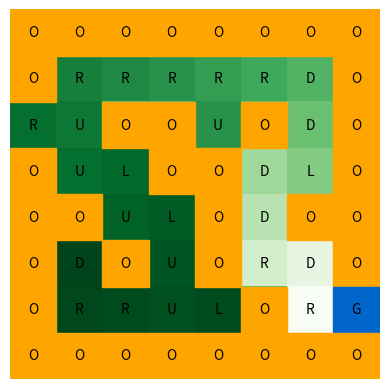

This figure's Python source:
import numpy as np
import matplotlib.pyplot as plt

class GridWorld:
    def __init__(self, grid_size, objects, step_reward=-1, gamma=0.9, theta=1e-2):
        self.ROWS = grid_size[0]
        self.COLS = grid_size[1]
        self.objects = objects
        self.gamma = gamma
        self.theta = theta

        self.action_space = [(-1, 0), (1, 0), (0, 1), (0, -1)]
        self.action_space_name = ["U", "D", "R", "L"]

        self.reward_matrix = self.get_reward_matrix(step_reward)
        self.value_function = np.zeros((self.ROWS, self.COLS))
        self.policy = np.random.choice([0, 1, 2, 3], size=(self.ROWS, self.COLS))  # Initialize with random policy

    def get_reward_matrix(self, step_reward):
        reward_matrix = np.full((self.ROWS, self.COLS), step_reward)
        goal_loc = self.objects["goal"]["location"]
        obstacle_locs = self.objects["obstacle"]["location"]

        reward_matrix[goal_loc[0], goal_loc[1]] = self.objects["goal"]["reward"]
        for obstacle_loc in obstacle_locs:
            reward_matrix[obstacle_loc[0], obstacle_loc[1]] = self.objects["obstacle"]["reward"]

        return reward_matrix

    def check_state_valid(self, state):
        row, col = state
        return 0 <= row < self.ROWS and 0 <= col < self.COLS

    def policy_evaluation(self):
        while True:
            delta = 0
            for row in range(self.ROWS):
                for col in range(self.COLS):
                    present_state = (row, col)

                    if present_state == self.objects["goal"]["location"] or present_state in self.objects["obstacle"]["location"]:
                        self.value_function[row][col] = 0
                    else:
                        old_value = self.value_function[row][col]
                        action = self.policy[row][col]
                        new_state = (present_state[0] + self.action_space[action][0], present_state[1] + self.action_space[action][1])

                        if self.check_state_valid(new_state):
                            new_value = self.reward_matrix[new_state[0]][new_state[1]] + self.gamma * self.value_function[new_state[0]][new_state[1]]
                            self.value_function[row][col] = new_value
                            delta = max(delta, abs(old_value - new_value))

            if delta < self.theta:
                break

    def policy_improvement(self):
        policy_stable = True
        for row in range(self.ROWS):
            for col in range(self.COLS):
                present_state = (row, col)

                if present_state == self.objects["goal"]["location"] or present_state == self.objects["obstacle"]["location"]:
                    continue

                old_action = self.policy[row][col]
                max_value = float("-inf")
                best_action = None

                for action in range(len(self.action_space)):
                    new_state = (present_state[0] + self.action_space[action][0], present_state[1] + self.action_space[action][1])

                    if self.check_state_valid(new_state):
                        new_value = self.reward_matrix[new_state[0]][new_state[1]] + self.gamma * self.value_function[new_state[0]][new_state[1]]
                        if new_value > max_value:
                            max_value = new_value
                            best_action = action

                self.policy[row][col] = best_action

                if old_action != best_action:
                    policy_stable = False

        return policy_stable

    def policy_iteration(self):
        while True:
            self.policy_evaluation()
            policy_stable = self.policy_improvement()

            if policy_stable:
                break
    
    def plot_value_function(self):
        fig, ax = plt.subplots()
        cax = ax.imshow(self.value_function, cmap = 'Greens_r', interpolation='nearest')

        for i in range(self.ROWS):
            for j in range(self.COLS):
                point = (i, j)
                matrix_value = self.value_function[i, j]

                if point == items["goal"]['location']:
                    ax.add_patch(plt.Rectangle((j - 0.5, i - 0.5), 1, 1, fill=True, color='#0066cc')) #, edgecolor='black'
                    ax.text(j, i, 'G', color='black', ha='center', va='center')
                elif point in items["obstacle"]['location']:
                    ax.add_patch(plt.Rectangle((j - 0.5, i - 0.5), 1, 1, fill=True, color='orange')) #, edgecolor='black'
                    ax.text(j, i, 'O', color='black', ha='center', va='center')
                else:
                    ax.text(j, i, f'{matrix_value:.2f}', color='black', ha='center', va='center')

        ax.axis('off')
        plt.show()

    def plot_policy(self):
        fig, ax = plt.subplots()
        cax = ax.imshow(self.value_function, cmap = 'Greens_r', interpolation='nearest')

        for i in range(self.ROWS):
            for j in range(self.COLS):
                point = (i, j)
                step = self.action_space_name[self.policy[i][j]]

                if point == items["goal"]['location']:
                    ax.add_patch(plt.Rectangle((j - 0.5, i - 0.5), 1, 1, fill=True, color='#0066cc')) #, edgecolor='black'
                    ax.text(j, i, 'G', color='black', ha='center', va='center')
                elif point in items["obstacle"]['location']:
                    ax.add_patch(plt.Rectangle((j - 0.5, i - 0.5), 1, 1, fill=True, color='orange')) #, edgecolor='black'
                    ax.text(j, i, 'O', color='black', ha='center', va='center')
                else:
                    ax.text(j, i, step, color='black', ha='center', va='center')

        ax.axis('off')
        plt.show()       

if __name__ == "__main__":
    items = {'obstacle': {'reward': -10, 'location': {(0, 0), (0, 1), (0, 2), (0, 3), (0, 4), (0, 5), (0, 6), (0, 7), 
                                                      (1, 0), (1, 7), 
                                                      (2, 2), (2, 3), (2, 5), (2, 7),
                                                      (3, 0), (3, 3), (3, 4), (3, 7), 
                                                      (4, 0), (4, 1), (4, 4), (4, 6), (4, 7), 
                                                      (5, 0), (5, 2), (5, 4), (5, 7),
                                                      (6, 0), (6, 5),
                                                      (7, 0), (7, 1), (7, 2), (7, 3), (7, 4), (7, 5), (7, 6), (7, 7)}},
             'goal': {'reward': 10, 'location': (6, 7)}}

    grid_size = (8, 8)

    # items = {'obstacle': {'reward': -1  , 'location': {(0, 0)}},
    #          'goal': {'reward': 0, 'location': (8, 8)}}

    # grid_size = (9, 9)

    grid_world = GridWorld(grid_size, objects=items)
    grid_world.policy_iteration()

    grid_world.plot_policy()
    # grid_world.plot_value_function()

